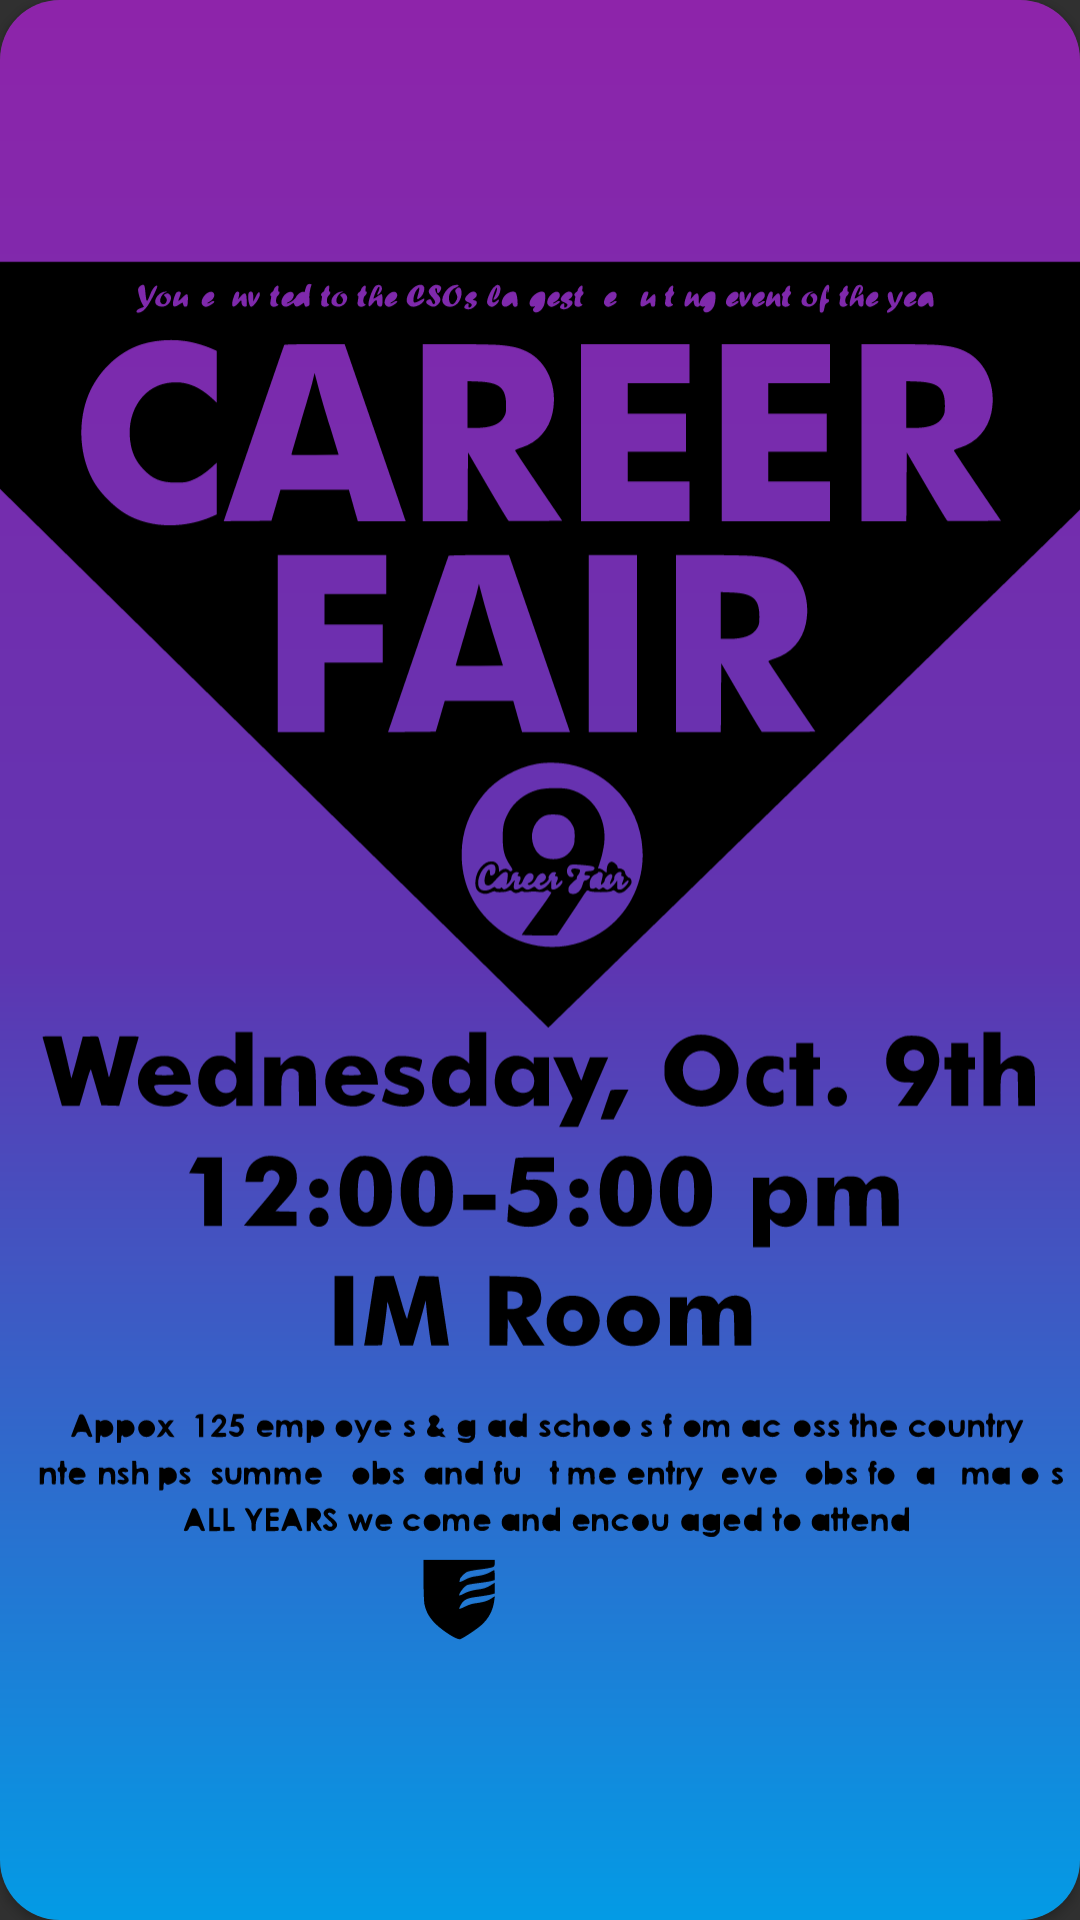

Here is an Android app screen rendered from its layout file. Give the layout XML and the strings, colors and styles it references.
<!-- AndroidManifest.xml: application theme Theme.AppCompat.NoActionBar -->
<!-- res/layout/list_selection_view_holder.xml -->
<?xml version="1.0" encoding="utf-8"?>
<androidx.cardview.widget.CardView xmlns:android="http://schemas.android.com/apk/res/android"
    xmlns:card_view="http://schemas.android.com/apk/res-auto"
    xmlns:tools="http://schemas.android.com/tools"
    xmlns:app="http://schemas.android.com/apk/res-auto"
    android:id="@+id/viewCard"
    android:layout_width="wrap_content"
    android:layout_height="wrap_content"
    card_view:cardCornerRadius="20dp">
    <LinearLayout
        android:layout_width="wrap_content"
        android:layout_height="wrap_content"
        android:orientation="vertical"
        android:background="@drawable/gradient">


        <ImageView
            android:id="@+id/testImage1"
            android:layout_width="wrap_content"
            android:layout_height="wrap_content"
            android:contentDescription="@string/youin_logo"
            android:forceDarkAllowed="false"
            app:srcCompat="@drawable/career_fair" />

        <ImageView
            android:id="@+id/homecomingImage"
            android:layout_width="wrap_content"
            android:layout_height="wrap_content"
            android:contentDescription="@string/youin_logo"
            android:forceDarkAllowed="false"
            app:srcCompat="@drawable/homecoming" />

        <ImageView
            android:id="@+id/edcampimage"
            android:layout_width="wrap_content"
            android:layout_height="wrap_content"
            android:contentDescription="@string/youin_logo"
            android:forceDarkAllowed="false"
            app:srcCompat="@drawable/edcamp" />



    </LinearLayout>
</androidx.cardview.widget.CardView>
<!-- resources referenced by this layout -->
<resources>
  <!-- drawable career_fair: vector/xml drawable (drawable, 55807 chars, omitted) -->
  <!-- drawable edcamp: png bitmap (drawable-v24, 244441 bytes) -->
  <!-- drawable gradient (drawable) -->
  <?xml version="1.0" encoding="utf-8"?>
  <shape xmlns:android="http://schemas.android.com/apk/res/android"
   android:shape="rectangle">
  
          <gradient
              android:type="linear"
              android:startColor="@color/colorPrimary"
              android:centerColor="@color/colorAccent"
              android:endColor="@color/colorPrimaryDark"
              android:angle="90"/>
  </shape>
  <!-- drawable homecoming: jpg bitmap (drawable-v24, 523350 bytes) -->
  <string name="youin_logo">YouIn Logo</string>
  <color name="colorPrimary">#039BE5</color>
  <color name="colorAccent">#5E35B1</color>
  <color name="colorPrimaryDark">#8E24AA</color>
</resources>
